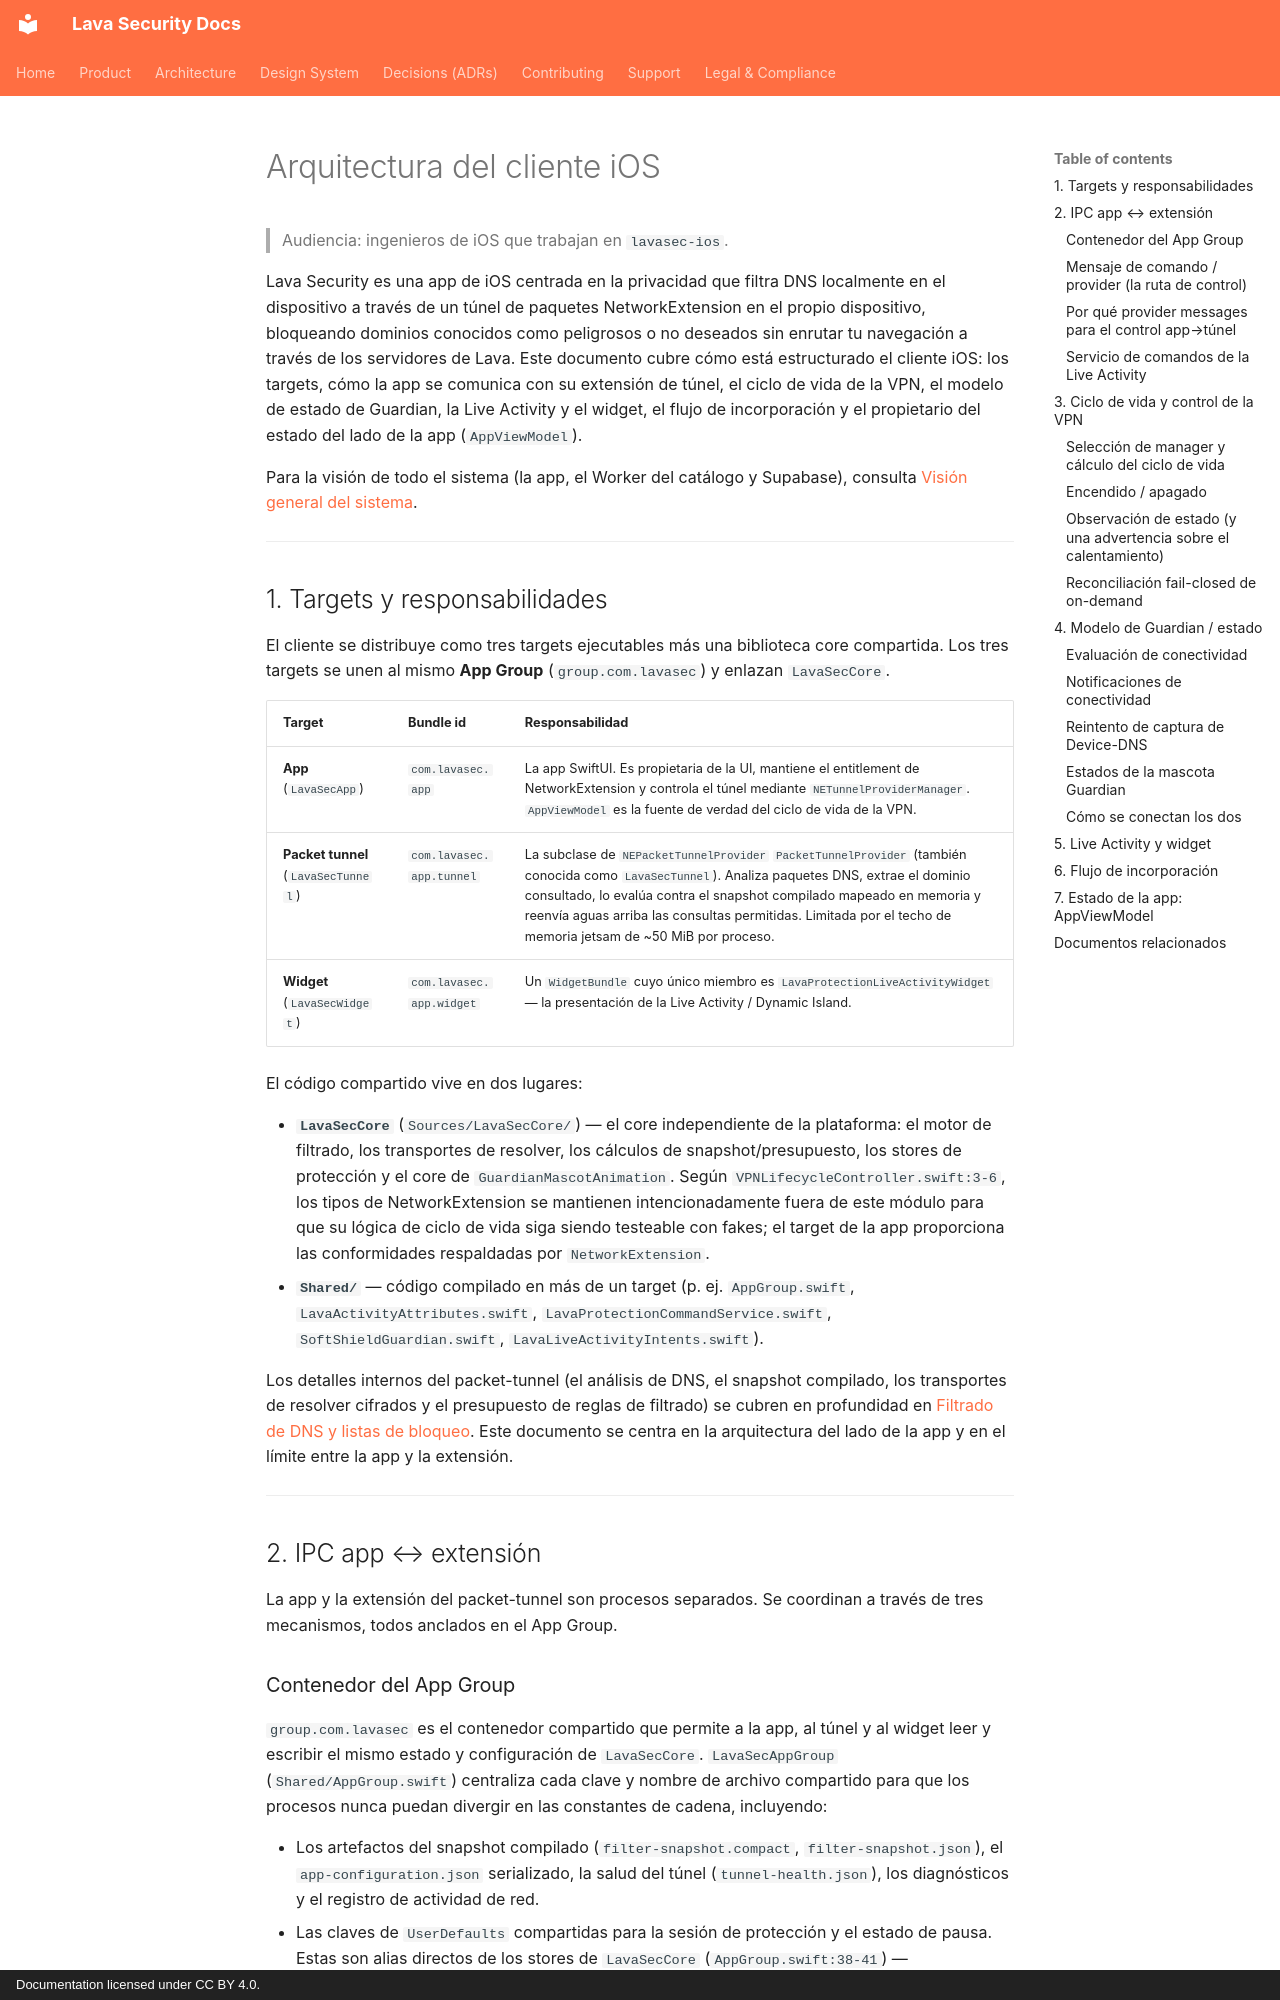

repository: lavasecurity/lavasec-doc · page: architecture/ios-client.es/index.html · generator: mkdocs · copyright: Documentation licensed under CC BY 4.0.

---
last_reviewed: 2026-06-20
owner: engineering
source_repos: [lavasec-ios]
grounded_at: {lavasec-ios: "e1e4fe9"}
---

# Arquitectura del cliente iOS

> Audiencia: ingenieros de iOS que trabajan en `lavasec-ios`.

Lava Security es una app de iOS centrada en la privacidad que filtra DNS localmente en el dispositivo a través de un túnel de paquetes NetworkExtension en el propio dispositivo, bloqueando dominios conocidos como peligrosos o no deseados sin enrutar tu navegación a través de los servidores de Lava. Este documento cubre cómo está estructurado el cliente iOS: los targets, cómo la app se comunica con su extensión de túnel, el ciclo de vida de la VPN, el modelo de estado de Guardian, la Live Activity y el widget, el flujo de incorporación y el propietario del estado del lado de la app (`AppViewModel`).

Para la visión de todo el sistema (la app, el Worker del catálogo y Supabase), consulta [Visión general del sistema](./system-overview.md).

---

## 1. Targets y responsabilidades

El cliente se distribuye como tres targets ejecutables más una biblioteca core compartida. Los tres targets se unen al mismo **App Group** (`group.com.lavasec`) y enlazan `LavaSecCore`.

| Target | Bundle id | Responsabilidad |
|---|---|---|
| **App** (`LavaSecApp`) | `com.lavasec.app` | La app SwiftUI. Es propietaria de la UI, mantiene el entitlement de NetworkExtension y controla el túnel mediante `NETunnelProviderManager`. `AppViewModel` es la fuente de verdad del ciclo de vida de la VPN. |
| **Packet tunnel** (`LavaSecTunnel`) | `com.lavasec.app.tunnel` | La subclase de `NEPacketTunnelProvider` `PacketTunnelProvider` (también conocida como `LavaSecTunnel`). Analiza paquetes DNS, extrae el dominio consultado, lo evalúa contra el snapshot compilado mapeado en memoria y reenvía aguas arriba las consultas permitidas. Limitada por el techo de memoria jetsam de ~50 MiB por proceso. |
| **Widget** (`LavaSecWidget`) | `com.lavasec.app.widget` | Un `WidgetBundle` cuyo único miembro es `LavaProtectionLiveActivityWidget` — la presentación de la Live Activity / Dynamic Island. |

El código compartido vive en dos lugares:

- **`LavaSecCore`** (`Sources/LavaSecCore/`) — el core independiente de la plataforma: el motor de filtrado, los transportes de resolver, los cálculos de snapshot/presupuesto, los stores de protección y el core de `GuardianMascotAnimation`. Según `VPNLifecycleController.swift:3-6`, los tipos de NetworkExtension se mantienen intencionadamente fuera de este módulo para que su lógica de ciclo de vida siga siendo testeable con fakes; el target de la app proporciona las conformidades respaldadas por `NetworkExtension`.
- **`Shared/`** — código compilado en más de un target (p. ej. `AppGroup.swift`, `LavaActivityAttributes.swift`, `LavaProtectionCommandService.swift`, `SoftShieldGuardian.swift`, `LavaLiveActivityIntents.swift`).

Los detalles internos del packet-tunnel (el análisis de DNS, el snapshot compilado, los transportes de resolver cifrados y el presupuesto de reglas de filtrado) se cubren en profundidad en [Filtrado de DNS y listas de bloqueo](./dns-filtering-and-blocklists.md). Este documento se centra en la arquitectura del lado de la app y en el límite entre la app y la extensión.

---

## 2. IPC app ↔ extensión

La app y la extensión del packet-tunnel son procesos separados. Se coordinan a través de tres mecanismos, todos anclados en el App Group.

### Contenedor del App Group

`group.com.lavasec` es el contenedor compartido que permite a la app, al túnel y al widget leer y escribir el mismo estado y configuración de `LavaSecCore`. `LavaSecAppGroup` (`Shared/AppGroup.swift`) centraliza cada clave y nombre de archivo compartido para que los procesos nunca puedan divergir en las constantes de cadena, incluyendo:

- Los artefactos del snapshot compilado (`filter-snapshot.compact`, `filter-snapshot.json`), el `app-configuration.json` serializado, la salud del túnel (`tunnel-health.json`), los diagnósticos y el registro de actividad de red.
- Las claves de `UserDefaults` compartidas para la sesión de protección y el estado de pausa. Estas son alias directos de los stores de `LavaSecCore` (`AppGroup.swift:38-41`) — `ProtectionSessionStore.Keys`, `ProtectionPauseStore.Keys` — de modo que la app, el túnel y los intents de la Live Activity comparten un único diseño de claves, un único contador de revisiones y un único esquema de deduplicación.
- El directorio de caché del catálogo y el archivo de registro de depuración en el dispositivo.

La URL del contenedor se resuelve mediante `FileManager.default.containerURL(forSecurityApplicationGroupIdentifier:)`.
